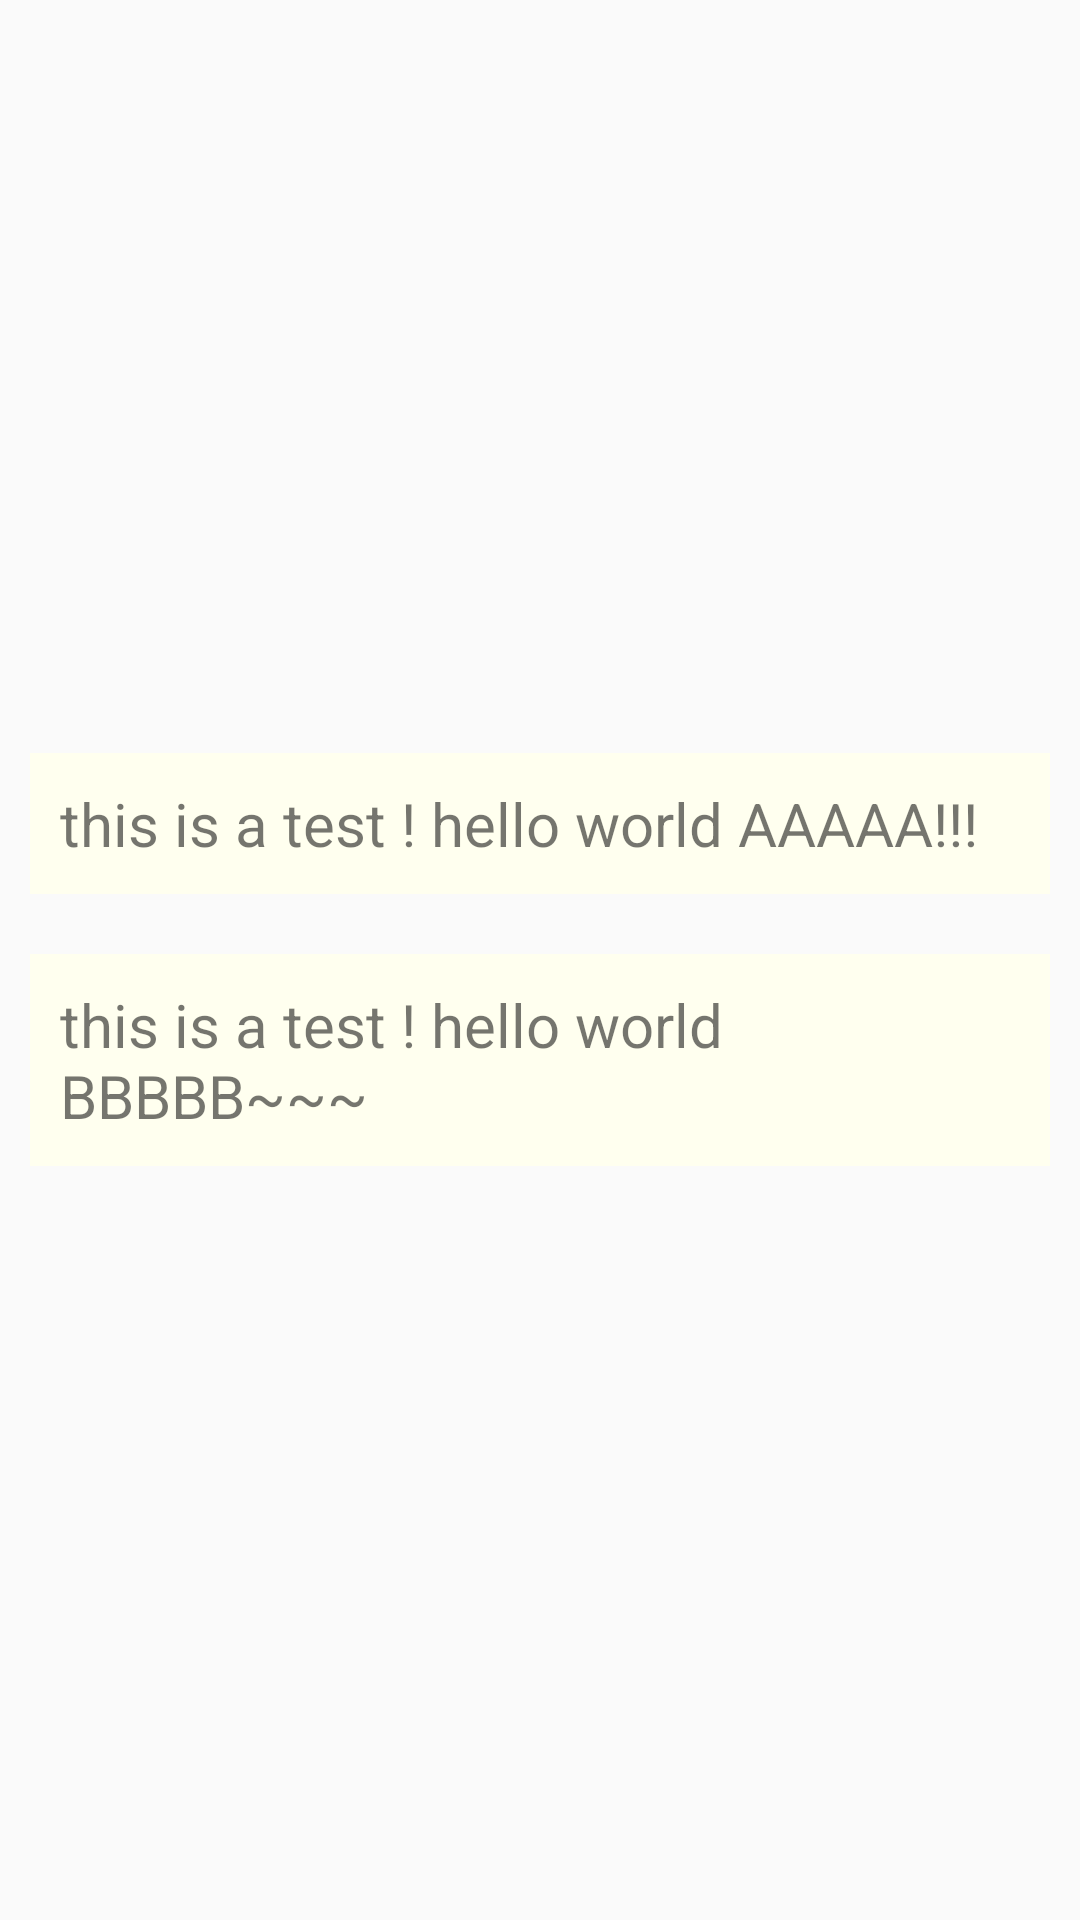

Reconstruct the res/layout file that produces this screen, plus the resources it refers to.
<!-- AndroidManifest.xml: application theme AppTheme -->
<!-- res/layout/scenea.xml -->
<?xml version="1.0" encoding="utf-8"?>
<LinearLayout xmlns:android="http://schemas.android.com/apk/res/android"
    android:layout_width="match_parent"
    android:layout_height="match_parent"
    android:gravity="center"
    android:orientation="vertical">

    <TextView
        android:id="@+id/scene_text_a"
        android:layout_width="match_parent"
        android:layout_height="wrap_content"
        android:layout_margin="10dp"
        android:padding="10dp"
        android:text="this is a test ! hello world AAAAA!!!"
        android:textSize="20sp"
        android:background="#FFFFEF"/>

    <TextView
        android:id="@+id/scene_text_b"
        android:layout_width="match_parent"
        android:layout_height="wrap_content"
        android:layout_margin="10dp"
        android:padding="10dp"
        android:text="this is a test ! hello world BBBBB~~~"
        android:textSize="20sp"
        android:background="#FFFFEF"/>
</LinearLayout>
<!-- resources referenced by this layout -->
<resources>
  <style name="AppTheme" parent="Theme.AppCompat.Light.DarkActionBar">
          
      </style>
</resources>
